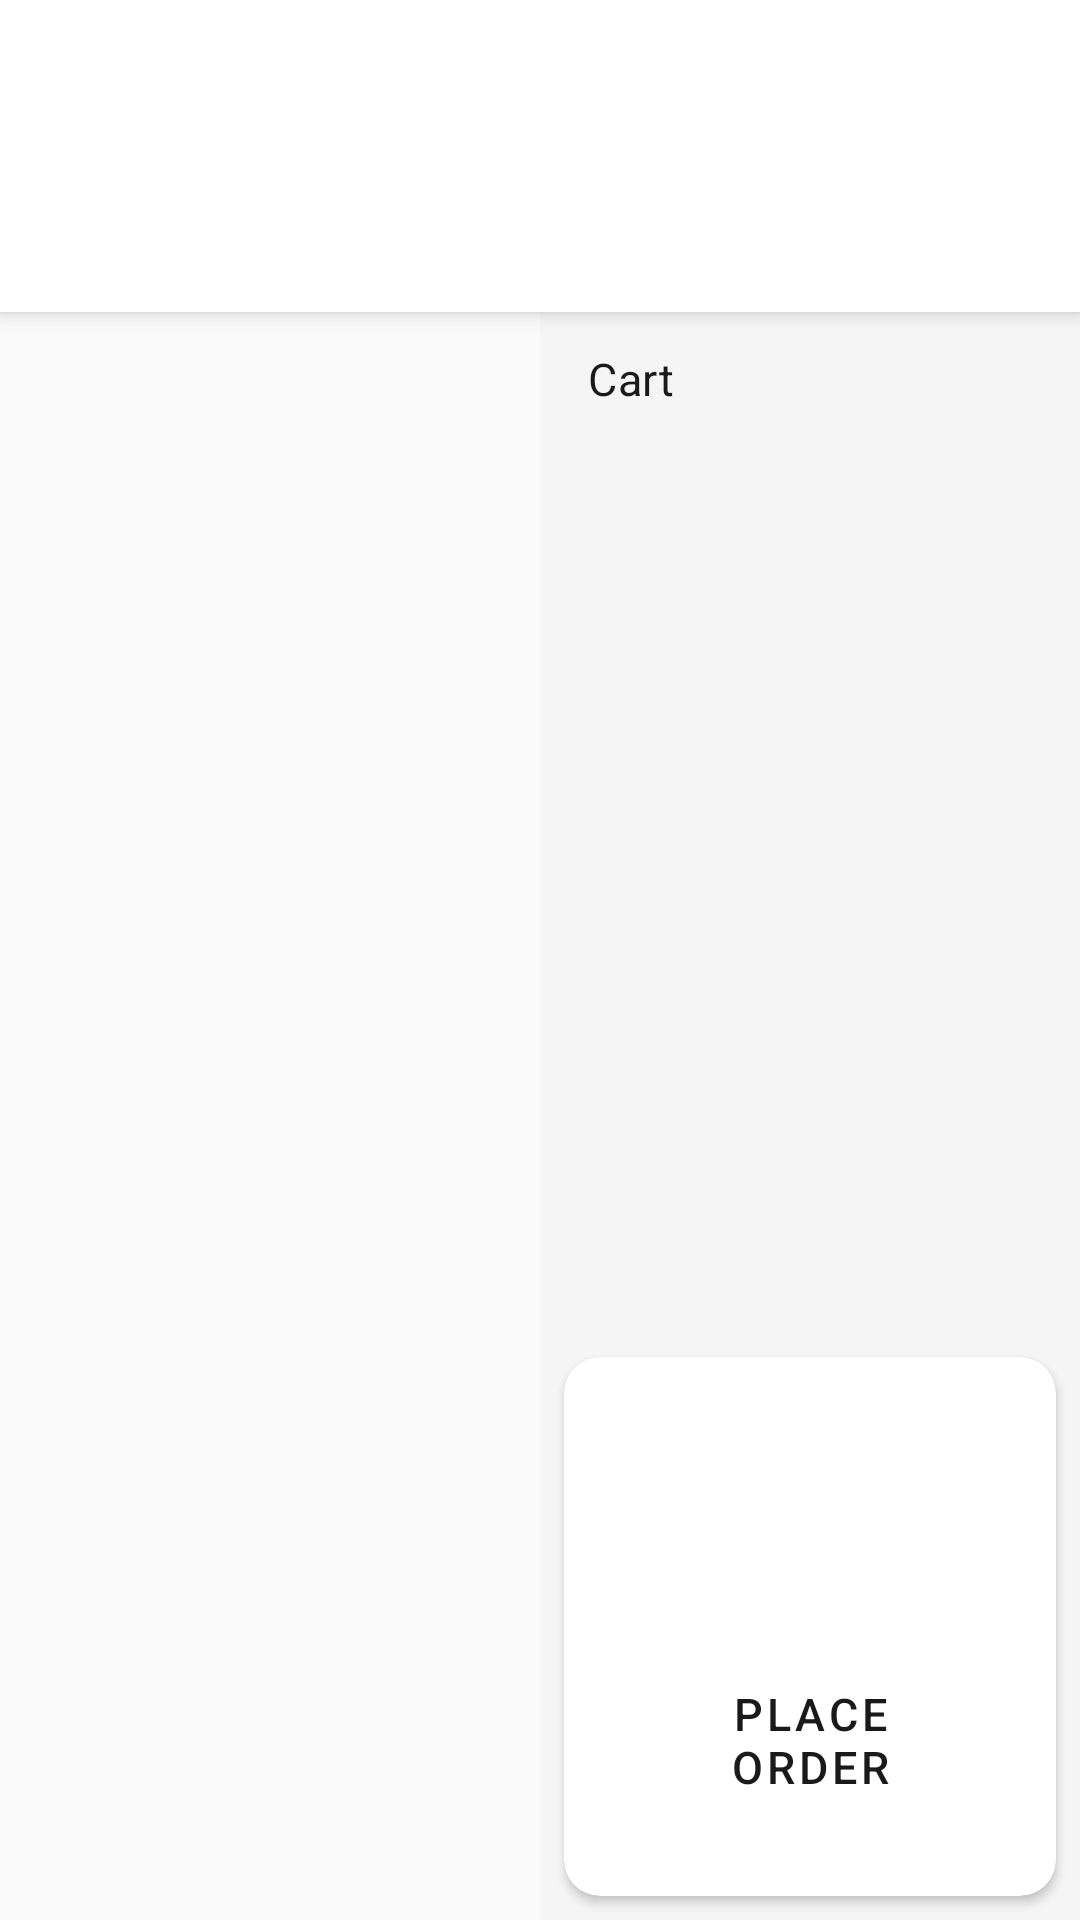

Layout XML and referenced resources for this Android screen:
<!-- AndroidManifest.xml: application theme Theme.SeaCliffPOS -->
<!-- res/layout/activity_order.xml -->
<?xml version="1.0" encoding="utf-8"?>
<androidx.coordinatorlayout.widget.CoordinatorLayout
    xmlns:android="http://schemas.android.com/apk/res/android"
    xmlns:app="http://schemas.android.com/apk/res-auto"
    xmlns:tools="http://schemas.android.com/tools"
    android:layout_width="match_parent"
    android:layout_height="match_parent"
    android:background="@color/background_primary"
    tools:context=".ui.activities.OrderActivity">

    <com.google.android.material.appbar.AppBarLayout
        android:layout_width="match_parent"
        android:layout_height="wrap_content"
        android:background="@color/surface_white"
        android:elevation="0dp">

        <com.google.android.material.appbar.MaterialToolbar
            android:id="@+id/toolbar"
            android:layout_width="match_parent"
            android:layout_height="?attr/actionBarSize"
            android:background="@color/surface_white"
            app:titleTextColor="@color/text_primary"
            app:subtitleTextColor="@color/text_secondary"/>

        <com.google.android.material.tabs.TabLayout
            android:id="@+id/tabCategories"
            android:layout_width="match_parent"
            android:layout_height="@dimen/touch_target_min"
            android:background="@color/surface_white"
            app:tabMode="scrollable"
            app:tabTextColor="@color/text_secondary"
            app:tabSelectedTextColor="@color/text_primary"
            app:tabIndicatorColor="@color/icon_background"/>
    </com.google.android.material.appbar.AppBarLayout>

    <LinearLayout
        android:layout_width="match_parent"
        android:layout_height="match_parent"
        android:orientation="horizontal"
        android:weightSum="2"
        app:layout_behavior="@string/appbar_scrolling_view_behavior">

        <LinearLayout
            android:layout_width="0dp"
            android:layout_height="match_parent"
            android:layout_weight="1"
            android:orientation="vertical">

            <LinearLayout
                android:id="@+id/sectionExistingOrders"
                android:layout_width="match_parent"
                android:layout_height="wrap_content"
                android:orientation="vertical"
                android:background="@color/surface_variant"
                android:padding="@dimen/spacing_sm"
                android:visibility="gone"
                tools:visibility="visible">

                <TextView
                    android:layout_width="match_parent"
                    android:layout_height="wrap_content"
                    android:text="@string/active_orders_for_table"
                    android:textAppearance="@style/TextAppearance.SeaCliff.LabelLarge"
                    android:textColor="@color/text_secondary"/>

                <androidx.recyclerview.widget.RecyclerView
                    android:id="@+id/rvExistingOrders"
                    android:layout_width="match_parent"
                    android:layout_height="wrap_content"
                    android:maxHeight="140dp"
                    android:nestedScrollingEnabled="false"
                    android:paddingTop="@dimen/spacing_xs"
                    tools:listitem="@layout/item_order"/>
            </LinearLayout>

            <androidx.recyclerview.widget.RecyclerView
                android:id="@+id/rvMenu"
                android:layout_width="match_parent"
                android:layout_height="0dp"
                android:layout_weight="1"
                android:padding="@dimen/spacing_sm"
                android:clipToPadding="false"
                tools:listitem="@layout/item_menu"/>

            <ProgressBar
                android:id="@+id/progressBar"
                android:layout_width="wrap_content"
                android:layout_height="wrap_content"
                android:layout_gravity="center"
                android:visibility="gone"/>
        </LinearLayout>

        <LinearLayout
            android:layout_width="0dp"
            android:layout_height="match_parent"
            android:layout_weight="1"
            android:orientation="vertical"
            android:background="@color/surface_variant">

            <TextView
                android:layout_width="match_parent"
                android:layout_height="wrap_content"
                android:paddingStart="@dimen/spacing_lg"
                android:paddingEnd="@dimen/spacing_lg"
                android:paddingTop="@dimen/spacing_md"
                android:paddingBottom="@dimen/spacing_xs"
                android:maxLines="1"
                android:ellipsize="end"
                android:text="@string/cart"
                android:textAppearance="@style/TextAppearance.SeaCliff.Title"/>

            <FrameLayout
                android:layout_width="match_parent"
                android:layout_height="0dp"
                android:layout_weight="1">

                <androidx.recyclerview.widget.RecyclerView
                    android:id="@+id/rvCart"
                    android:layout_width="match_parent"
                    android:layout_height="match_parent"
                    android:padding="@dimen/spacing_sm"
                    tools:listitem="@layout/item_cart"/>

                <TextView
                    android:id="@+id/tvCartEmpty"
                    android:layout_width="wrap_content"
                    android:layout_height="wrap_content"
                    android:layout_gravity="center"
                    android:maxLines="1"
                    android:ellipsize="end"
                    android:text="@string/cart_empty"
                    android:textAppearance="@style/TextAppearance.SeaCliff.Body"
                    android:textColor="@color/text_secondary"
                    android:visibility="gone"
                    tools:visibility="visible"/>

                <ProgressBar
                    android:id="@+id/progressOrder"
                    android:layout_width="wrap_content"
                    android:layout_height="wrap_content"
                    android:layout_gravity="center"
                    android:visibility="gone"/>
            </FrameLayout>

            <androidx.cardview.widget.CardView
                android:layout_width="match_parent"
                android:layout_height="wrap_content"
                android:layout_margin="@dimen/spacing_sm"
                app:cardBackgroundColor="@color/surface_white"
                app:cardCornerRadius="@dimen/corner_radius_medium"
                app:cardElevation="@dimen/elevation_card">

                <LinearLayout
                    android:layout_width="match_parent"
                    android:layout_height="wrap_content"
                    android:orientation="vertical"
                    android:padding="@dimen/spacing_lg">

                    <TextView
                        android:id="@+id/tvSubtotal"
                        android:layout_width="match_parent"
                        android:layout_height="wrap_content"
                        android:maxLines="1"
                        android:ellipsize="end"
                        android:textAppearance="@style/TextAppearance.SeaCliff.Body"
                        tools:text="Subtotal: TZS 0"/>

                    <TextView
                        android:id="@+id/tvTax"
                        android:layout_width="match_parent"
                        android:layout_height="wrap_content"
                        android:layout_marginTop="@dimen/spacing_xs"
                        android:maxLines="1"
                        android:ellipsize="end"
                        android:textAppearance="@style/TextAppearance.SeaCliff.Body"
                        tools:text="Tax: TZS 0"/>

                    <TextView
                        android:id="@+id/tvTotal"
                        android:layout_width="match_parent"
                        android:layout_height="wrap_content"
                        android:layout_marginTop="@dimen/spacing_sm"
                        android:maxLines="1"
                        android:ellipsize="end"
                        android:textAppearance="@style/TextAppearance.SeaCliff.Title"
                        tools:text="Total: TZS 0"/>

                    <com.google.android.material.button.MaterialButton
                        android:id="@+id/btnPlaceOrder"
                        style="@style/Widget.SeaCliff.Button"
                        android:layout_width="match_parent"
                        android:layout_height="wrap_content"
                        android:layout_marginTop="@dimen/spacing_sm"
                        android:text="@string/place_order"
                        android:textSize="@dimen/text_title"/>
                </LinearLayout>
            </androidx.cardview.widget.CardView>
        </LinearLayout>
    </LinearLayout>
</androidx.coordinatorlayout.widget.CoordinatorLayout>
<!-- res/layout/item_order.xml (included above) -->
<?xml version="1.0" encoding="utf-8"?>
<androidx.cardview.widget.CardView
    xmlns:android="http://schemas.android.com/apk/res/android"
    xmlns:app="http://schemas.android.com/apk/res-auto"
    xmlns:tools="http://schemas.android.com/tools"
    android:layout_width="match_parent"
    android:layout_height="wrap_content"
    android:layout_margin="@dimen/spacing_sm"
    android:foreground="?attr/selectableItemBackground"
    app:cardBackgroundColor="@color/surface_white"
    app:cardCornerRadius="@dimen/corner_radius_medium"
    app:cardElevation="@dimen/elevation_card">

    <LinearLayout
        android:layout_width="match_parent"
        android:layout_height="wrap_content"
        android:orientation="vertical"
        android:padding="@dimen/spacing_lg">

        <LinearLayout
            android:layout_width="match_parent"
            android:layout_height="wrap_content"
            android:orientation="horizontal">

            <LinearLayout
                android:layout_width="0dp"
                android:layout_height="wrap_content"
                android:layout_weight="1"
                android:orientation="vertical">

                <TextView
                    android:id="@+id/tvOrderId"
                    android:layout_width="wrap_content"
                    android:layout_height="wrap_content"
                    android:maxLines="1"
                    android:ellipsize="end"
                    android:textAppearance="@style/TextAppearance.SeaCliff.Title"
                    tools:text="Order #123"/>

                <TextView
                    android:id="@+id/tvTableName"
                    android:layout_width="wrap_content"
                    android:layout_height="wrap_content"
                    android:layout_marginTop="@dimen/spacing_xs"
                    android:maxLines="1"
                    android:ellipsize="end"
                    android:textAppearance="@style/TextAppearance.SeaCliff.Body"
                    tools:text="Table OT001"/>

                <TextView
                    android:id="@+id/tvWaiter"
                    android:layout_width="wrap_content"
                    android:layout_height="wrap_content"
                    android:layout_marginTop="@dimen/spacing_xs"
                    android:maxLines="1"
                    android:ellipsize="end"
                    android:textAppearance="@style/TextAppearance.SeaCliff.Body"
                    tools:text="Waiter: POS Test Waiter"/>

                <TextView
                    android:id="@+id/tvTime"
                    android:layout_width="wrap_content"
                    android:layout_height="wrap_content"
                    android:layout_marginTop="@dimen/spacing_xs"
                    android:maxLines="1"
                    android:ellipsize="end"
                    android:textAppearance="@style/TextAppearance.SeaCliff.Caption"
                    tools:text="10:30 AM"/>
            </LinearLayout>

            <LinearLayout
                android:layout_width="wrap_content"
                android:layout_height="wrap_content"
                android:gravity="end"
                android:orientation="vertical">

                <LinearLayout
                    android:layout_width="wrap_content"
                    android:layout_height="wrap_content"
                    android:gravity="center_vertical"
                    android:orientation="horizontal">

                    <View
                        android:id="@+id/statusIndicator"
                        android:layout_width="8dp"
                        android:layout_height="8dp"
                        android:layout_marginEnd="@dimen/spacing_sm"
                        android:background="@drawable/circle"
                        tools:backgroundTint="@color/status_pending"/>

                    <TextView
                        android:id="@+id/tvStatus"
                        android:layout_width="wrap_content"
                        android:layout_height="wrap_content"
                        android:maxLines="1"
                        android:ellipsize="end"
                        android:textAppearance="@style/TextAppearance.SeaCliff.LabelLarge"
                        tools:text="Pending"/>

                    <ImageView
                        android:id="@+id/ivSyncStatus"
                        android:layout_width="14dp"
                        android:layout_height="14dp"
                        android:layout_marginStart="@dimen/spacing_xs"
                        android:src="@android:drawable/ic_popup_sync"
                        android:tint="@color/text_tertiary"
                        android:visibility="gone"
                        android:contentDescription="@null"
                        tools:visibility="visible"/>
                </LinearLayout>

                <TextView
                    android:id="@+id/tvTotal"
                    android:layout_width="wrap_content"
                    android:layout_height="wrap_content"
                    android:layout_marginTop="@dimen/spacing_sm"
                    android:maxLines="1"
                    android:ellipsize="end"
                    android:textAppearance="@style/TextAppearance.SeaCliff.Title"
                    tools:text="TZS 45,990"/>
            </LinearLayout>
        </LinearLayout>

        <TextView
            android:id="@+id/tvItems"
            android:layout_width="wrap_content"
            android:layout_height="wrap_content"
            android:layout_marginTop="@dimen/spacing_sm"
            android:maxLines="1"
            android:ellipsize="end"
            android:textAppearance="@style/TextAppearance.SeaCliff.Caption"
            tools:text="3 items"/>
    </LinearLayout>
</androidx.cardview.widget.CardView>
<!-- res/layout/item_menu.xml (included above) -->
<?xml version="1.0" encoding="utf-8"?>
<androidx.cardview.widget.CardView
    xmlns:android="http://schemas.android.com/apk/res/android"
    xmlns:app="http://schemas.android.com/apk/res-auto"
    xmlns:tools="http://schemas.android.com/tools"
    android:layout_width="match_parent"
    android:layout_height="wrap_content"
    android:layout_margin="@dimen/spacing_sm"
    android:foreground="?attr/selectableItemBackground"
    app:cardBackgroundColor="@color/surface_white"
    app:cardCornerRadius="@dimen/corner_radius_medium"
    app:cardElevation="@dimen/elevation_card">

    <LinearLayout
        android:layout_width="match_parent"
        android:layout_height="wrap_content"
        android:orientation="vertical">

        
        <ImageView
            android:id="@+id/ivImage"
            android:layout_width="match_parent"
            android:layout_height="96dp"
            android:scaleType="centerCrop"
            android:background="@color/surface_variant"
            android:contentDescription="@null"
            tools:src="@android:drawable/ic_menu_gallery"/>

        
        <LinearLayout
            android:layout_width="match_parent"
            android:layout_height="wrap_content"
            android:orientation="vertical"
            android:padding="@dimen/spacing_md"
            android:minWidth="0dp">

            
            <TextView
                android:id="@+id/tvName"
                android:layout_width="match_parent"
                android:layout_height="wrap_content"
                android:maxLines="3"
                android:ellipsize="end"
                android:textAppearance="@style/TextAppearance.SeaCliff.Title"
                android:lineSpacingMultiplier="1.15"
                tools:text="Chicken Wings with BBQ Sauce"/>

            
            <TextView
                android:id="@+id/tvPrice"
                android:layout_width="wrap_content"
                android:layout_height="wrap_content"
                android:layout_marginTop="@dimen/spacing_xs"
                android:textAppearance="@style/TextAppearance.SeaCliff.Title"
                tools:text="TZS 15,000"/>

            
            <TextView
                android:id="@+id/tvDescription"
                android:layout_width="match_parent"
                android:layout_height="wrap_content"
                android:layout_marginTop="@dimen/spacing_xs"
                android:maxLines="2"
                android:ellipsize="end"
                android:textAppearance="@style/TextAppearance.SeaCliff.Caption"
                android:visibility="gone"
                tools:text="Crispy chicken wings with BBQ sauce"
                tools:visibility="visible"/>

            
            <LinearLayout
                android:layout_width="match_parent"
                android:layout_height="wrap_content"
                android:layout_marginTop="@dimen/spacing_xs"
                android:orientation="horizontal"
                android:gravity="center_vertical">

                <TextView
                    android:id="@+id/tvCategory"
                    android:layout_width="0dp"
                    android:layout_height="wrap_content"
                    android:layout_weight="1"
                    android:maxLines="1"
                    android:ellipsize="end"
                    android:textAppearance="@style/TextAppearance.SeaCliff.Caption"
                    tools:text="Appetizers"/>

                <TextView
                    android:id="@+id/tvPrepTime"
                    android:layout_width="wrap_content"
                    android:layout_height="wrap_content"
                    android:layout_marginStart="@dimen/spacing_sm"
                    android:maxLines="1"
                    android:textAppearance="@style/TextAppearance.SeaCliff.Caption"
                    tools:text="15 min"/>
            </LinearLayout>

            <TextView
                android:id="@+id/tvAvailable"
                android:layout_width="wrap_content"
                android:layout_height="wrap_content"
                android:layout_marginTop="@dimen/spacing_xs"
                android:maxLines="1"
                android:visibility="gone"
                android:textAppearance="@style/TextAppearance.SeaCliff.Caption"
                tools:text="Available"
                tools:visibility="gone"/>
        </LinearLayout>
    </LinearLayout>
</androidx.cardview.widget.CardView>
<!-- res/layout/item_cart.xml (included above) -->
<?xml version="1.0" encoding="utf-8"?>
<androidx.cardview.widget.CardView
    xmlns:android="http://schemas.android.com/apk/res/android"
    xmlns:app="http://schemas.android.com/apk/res-auto"
    xmlns:tools="http://schemas.android.com/tools"
    android:layout_width="match_parent"
    android:layout_height="wrap_content"
    android:layout_margin="@dimen/spacing_sm"
    app:cardBackgroundColor="@color/surface_white"
    app:cardCornerRadius="@dimen/corner_radius_medium"
    app:cardElevation="@dimen/elevation_card">

    <LinearLayout
        android:layout_width="match_parent"
        android:layout_height="wrap_content"
        android:orientation="vertical"
        android:padding="@dimen/spacing_md">

        <LinearLayout
            android:layout_width="match_parent"
            android:layout_height="wrap_content"
            android:orientation="horizontal">

            <LinearLayout
                android:layout_width="0dp"
                android:layout_height="wrap_content"
                android:layout_weight="1"
                android:orientation="vertical"
                android:minWidth="0dp">

                <TextView
                    android:id="@+id/tvName"
                    android:layout_width="match_parent"
                    android:layout_height="wrap_content"
                    android:maxLines="1"
                    android:ellipsize="end"
                    android:textAppearance="@style/TextAppearance.SeaCliff.Title"
                    tools:text="Item Name"/>

                <TextView
                    android:id="@+id/tvPrice"
                    android:layout_width="wrap_content"
                    android:layout_height="wrap_content"
                    android:layout_marginTop="@dimen/spacing_xs"
                    android:maxLines="1"
                    android:ellipsize="end"
                    android:textAppearance="@style/TextAppearance.SeaCliff.Caption"
                    tools:text="TZS 10,000"/>
            </LinearLayout>

            <TextView
                android:id="@+id/tvSubtotal"
                android:layout_width="wrap_content"
                android:layout_height="wrap_content"
                android:maxLines="1"
                android:ellipsize="end"
                android:textAppearance="@style/TextAppearance.SeaCliff.Title"
                tools:text="TZS 20,000"/>
        </LinearLayout>

        <LinearLayout
            android:layout_width="match_parent"
            android:layout_height="wrap_content"
            android:layout_marginTop="@dimen/spacing_sm"
            android:gravity="center_vertical"
            android:orientation="horizontal">

            <com.google.android.material.button.MaterialButton
                android:id="@+id/btnDecrease"
                style="@style/Widget.MaterialComponents.Button.OutlinedButton"
                android:layout_width="@dimen/touch_target_min"
                android:layout_height="@dimen/touch_target_min"
                android:minWidth="0dp"
                android:minHeight="0dp"
                android:padding="0dp"
                android:text="−"
                android:textSize="18sp"
                app:strokeColor="@color/divider"
                app:cornerRadius="24dp"/>

            <TextView
                android:id="@+id/tvQuantity"
                android:layout_width="wrap_content"
                android:layout_height="wrap_content"
                android:layout_marginStart="@dimen/spacing_sm"
                android:layout_marginEnd="@dimen/spacing_sm"
                android:maxLines="1"
                android:ellipsize="end"
                android:textAppearance="@style/TextAppearance.SeaCliff.Title"
                tools:text="2"/>

            <com.google.android.material.button.MaterialButton
                android:id="@+id/btnIncrease"
                style="@style/Widget.MaterialComponents.Button.OutlinedButton"
                android:layout_width="@dimen/touch_target_min"
                android:layout_height="@dimen/touch_target_min"
                android:minWidth="0dp"
                android:minHeight="0dp"
                android:padding="0dp"
                android:text="+"
                android:textSize="18sp"
                app:strokeColor="@color/divider"
                app:cornerRadius="24dp"/>

            <View
                android:layout_width="0dp"
                android:layout_height="0dp"
                android:layout_weight="1"/>

            <com.google.android.material.button.MaterialButton
                android:id="@+id/btnRemove"
                style="@style/Widget.MaterialComponents.Button.TextButton"
                android:layout_width="wrap_content"
                android:layout_height="@dimen/touch_target_min"
                android:minWidth="@dimen/touch_target_min"
                android:text="@string/remove"
                android:textSize="@dimen/text_caption"
                android:textColor="@color/text_secondary"/>
        </LinearLayout>

        <com.google.android.material.textfield.TextInputEditText
            android:id="@+id/etNotes"
            android:layout_width="match_parent"
            android:layout_height="wrap_content"
            android:layout_marginTop="@dimen/spacing_sm"
            android:hint="@string/special_instructions"
            android:maxLines="2"
            android:ellipsize="end"
            android:textSize="@dimen/text_caption"
            android:textColor="@color/text_primary"
            android:textColorHint="@color/text_tertiary"/>
    </LinearLayout>
</androidx.cardview.widget.CardView>
<!-- resources referenced by this layout -->
<resources>
  <color name="background_primary">#FAFAFA</color>
  <color name="divider">#E0E0E0</color>
  <color name="icon_background">#1A1A1A</color>
  <color name="status_pending">#757575</color>
  <color name="surface_variant">#F5F5F5</color>
  <color name="surface_white">#FFFFFF</color>
  <color name="text_primary">#1A1A1A</color>
  <color name="text_secondary">#666666</color>
  <color name="text_tertiary">#999999</color>
  <dimen name="corner_radius_medium">12dp</dimen>
  <dimen name="elevation_card">2dp</dimen>
  <dimen name="spacing_lg">16dp</dimen>
  <dimen name="spacing_md">12dp</dimen>
  <dimen name="spacing_sm">8dp</dimen>
  <dimen name="spacing_xs">4dp</dimen>
  <dimen name="text_caption">12sp</dimen>
  <dimen name="text_title">15sp</dimen>
  <dimen name="touch_target_min">48dp</dimen>
  <string name="active_orders_for_table">Active orders for this table</string>
  <string name="cart">Cart</string>
  <string name="cart_empty">Cart is empty</string>
  <string name="place_order">Place Order</string>
  <string name="remove">Remove</string>
  <string name="special_instructions">Special instructions</string>
  <style name="TextAppearance.SeaCliff.Body" parent="TextAppearance.MaterialComponents.Body1">
          <item name="android:textColor">@color/text_primary</item>
          <item name="android:textSize">@dimen/text_body</item>
          <item name="android:fontFamily">sans-serif</item>
      </style>
  <style name="TextAppearance.SeaCliff.Caption" parent="TextAppearance.MaterialComponents.Caption">
          <item name="android:textColor">@color/text_tertiary</item>
          <item name="android:textSize">10sp</item>
          <item name="android:fontFamily">sans-serif</item>
      </style>
  <style name="TextAppearance.SeaCliff.LabelLarge" parent="TextAppearance.MaterialComponents.Caption">
          <item name="android:textColor">@color/text_secondary</item>
          <item name="android:textSize">12sp</item>
          <item name="android:fontFamily">sans-serif-medium</item>
      </style>
  <style name="TextAppearance.SeaCliff.Title" parent="TextAppearance.MaterialComponents.Subtitle1">
          <item name="android:textColor">@color/text_primary</item>
          <item name="android:textSize">@dimen/text_title</item>
          <item name="android:fontFamily">sans-serif-medium</item>
      </style>
  <style name="Widget.SeaCliff.Button" parent="Widget.MaterialComponents.Button.UnelevatedButton">
          <item name="android:textColor">@color/text_primary</item>
          <item name="android:textSize">@dimen/text_title</item>
          <item name="android:fontFamily">sans-serif-medium</item>
          <item name="android:paddingStart">@dimen/spacing_lg</item>
          <item name="android:paddingEnd">@dimen/spacing_lg</item>
          <item name="android:minHeight">@dimen/button_height_standard</item>
          <item name="backgroundTint">@color/surface_white</item>
          <item name="cornerRadius">@dimen/corner_radius_large</item>
          <item name="elevation">@dimen/elevation_button</item>
      </style>
  <style name="Theme.SeaCliffPOS" parent="Theme.MaterialComponents.Light.NoActionBar">
          <item name="colorPrimary">@color/primary</item>
          <item name="colorPrimaryDark">@color/primary_dark</item>
          <item name="colorAccent">@color/accent</item>
          <item name="android:windowBackground">@color/background</item>
          <item name="android:textColorPrimary">@color/text_primary</item>
          <item name="android:textColorSecondary">@color/text_secondary</item>
      </style>
  <dimen name="text_body">13sp</dimen>
  <dimen name="button_height_standard">72dp</dimen>
  <dimen name="corner_radius_large">16dp</dimen>
  <dimen name="elevation_button">4dp</dimen>
  <color name="primary">#1A1A1A</color>
  <color name="primary_dark">#000000</color>
  <color name="accent">#666666</color>
  <color name="background">#FAFAFA</color>
</resources>
